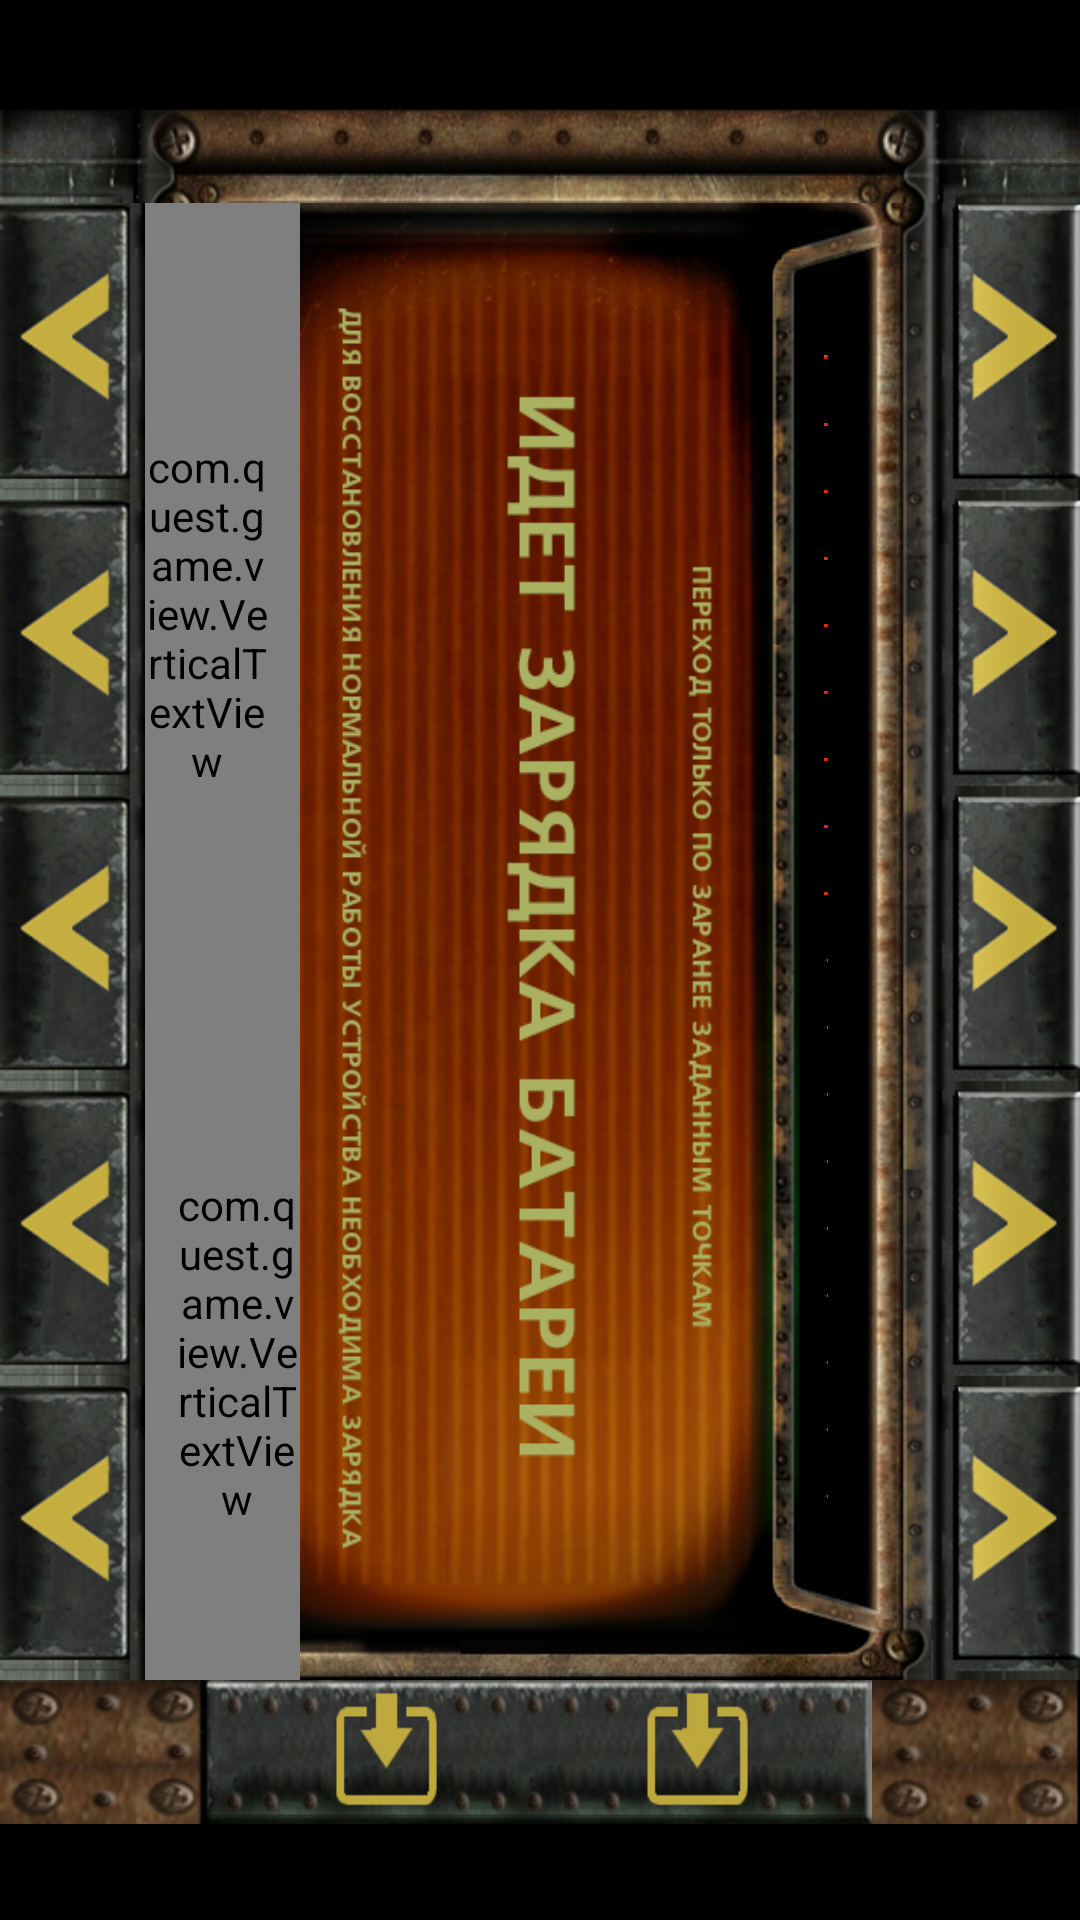

This screen was rendered from an Android layout file. Write that file and the resources it references.
<!-- AndroidManifest.xml: application theme android:Theme.NoTitleBar.Fullscreen -->
<!-- res/layout/activity_main_10.xml -->
<?xml version="1.0" encoding="utf-8"?>

<LinearLayout android:orientation="vertical" android:layout_width="fill_parent" android:layout_height="fill_parent"
  xmlns:android="http://schemas.android.com/apk/res/android">
    <LinearLayout android:orientation="vertical" android:background="@drawable/left_border" android:layout_width="fill_parent" android:layout_height="fill_parent" android:layout_weight="8.5" />
    <LinearLayout android:orientation="vertical" android:layout_width="fill_parent" android:layout_height="fill_parent" android:layout_weight="1.0">
        <LinearLayout android:orientation="horizontal" android:layout_width="fill_parent" android:layout_height="fill_parent" android:layout_weight="1.3">
            <LinearLayout android:orientation="horizontal" android:layout_width="fill_parent" android:layout_height="fill_parent" android:layout_weight="1.0">
                <LinearLayout android:orientation="horizontal" android:layout_width="fill_parent" android:layout_height="fill_parent" android:layout_weight="1.0">
                    <LinearLayout android:orientation="vertical" android:layout_width="fill_parent" android:layout_height="fill_parent" android:layout_weight="4.3">
                        <ImageButton android:id="@+id/ImageButton09" android:background="@drawable/down_button" android:layout_width="fill_parent" android:layout_height="fill_parent" android:layout_weight="1.0" />
                        <ImageButton android:id="@+id/ImageButton08" android:background="@drawable/down_button" android:layout_width="fill_parent" android:layout_height="fill_parent" android:layout_weight="1.0"  />
                        <ImageButton android:id="@+id/ImageButton07" android:background="@drawable/down_button" android:layout_width="fill_parent" android:layout_height="fill_parent" android:layout_weight="1.0"  />
                        <ImageButton android:id="@+id/ImageButton06" android:background="@drawable/down_button" android:layout_width="fill_parent" android:layout_height="fill_parent" android:layout_weight="1.0" />
                        <ImageButton android:id="@+id/ImageButton05" android:background="@drawable/down_button" android:layout_width="fill_parent" android:layout_height="fill_parent" android:layout_weight="1.0" />
                    </LinearLayout>
                    <RelativeLayout android:orientation="horizontal" android:background="@drawable/screen_8" android:layout_width="fill_parent" android:layout_height="fill_parent" android:layout_weight="1.0">
                        <TextView android:id="@+id/textView1" android:visibility="gone" android:layout_width="wrap_content" android:layout_height="wrap_content" android:text="10 - 8" android:layout_alignParentTop="true" android:layout_alignParentRight="true" />
                        <LinearLayout android:orientation="horizontal" android:layout_width="fill_parent" android:layout_height="fill_parent" android:layout_weight="1.0" android:layout_alignParentLeft="true" android:layout_alignParentBottom="true" />
                        <LinearLayout android:layout_width="fill_parent" android:layout_height="fill_parent">
                            <LinearLayout android:gravity="center" android:orientation="vertical" android:layout_width="fill_parent" android:layout_height="fill_parent" android:layout_weight="3.0">
                                <com.quest.game.view.VerticalTextView android:textSize="20.0dip" android:typeface="normal" android:textStyle="italic|bold" android:textColor="#ffaab262" android:paddingRight="10dp" android:gravity="right" android:layout_width="fill_parent" android:layout_height="fill_parent" android:text="до полной разрядки" android:layout_weight="1.0" />
                                <com.quest.game.view.VerticalTextView android:textSize="20.0dip" android:typeface="normal" android:textStyle="italic|bold" android:textColor="#ffaab262" android:paddingLeft="10dp" android:gravity="left" android:id="@+id/timer" android:layout_width="fill_parent" android:layout_height="fill_parent" android:layout_weight="1.25" />
                            </LinearLayout>
                            <LinearLayout android:layout_width="fill_parent" android:layout_height="fill_parent" android:layout_weight="1.0" />
                        </LinearLayout>
                    </RelativeLayout>
                </LinearLayout>
                <LinearLayout android:orientation="vertical" android:background="@drawable/charge_3" android:layout_width="fill_parent" android:layout_height="fill_parent" android:layout_weight="4.5">
                    <LinearLayout android:orientation="vertical" android:visibility="visible" android:layout_width="fill_parent" android:layout_height="wrap_content" android:layout_marginLeft="20.0dip" android:layout_marginTop="40.0dip" android:layout_marginRight="35.0dip" android:layout_marginBottom="50.0dip" android:layout_weight="1.0">
                        <ImageView android:id="@+id/ImageView17" android:layout_width="fill_parent" android:layout_height="fill_parent" android:src="@drawable/red_off" android:layout_weight="1.0" />
                        <ImageView android:id="@+id/ImageView16" android:layout_width="fill_parent" android:layout_height="fill_parent" android:src="@drawable/red_off" android:layout_weight="1.0" />
                        <ImageView android:id="@+id/ImageView15" android:layout_width="fill_parent" android:layout_height="fill_parent" android:src="@drawable/red_off" android:layout_weight="1.0" />
                        <ImageView android:id="@+id/ImageView14" android:layout_width="fill_parent" android:layout_height="fill_parent" android:src="@drawable/red_off" android:layout_weight="1.0" />
                        <ImageView android:id="@+id/charge_1" android:layout_width="fill_parent" android:layout_height="fill_parent" android:src="@drawable/red_off" android:layout_weight="1.0" />
                        <ImageView android:id="@+id/charge_2" android:layout_width="fill_parent" android:layout_height="fill_parent" android:src="@drawable/red_off" android:layout_weight="1.0" />
                        <ImageView android:id="@+id/charge_3" android:layout_width="fill_parent" android:layout_height="fill_parent" android:src="@drawable/red_off" android:layout_weight="1.0" />
                        <ImageView android:id="@+id/charge_4" android:layout_width="fill_parent" android:layout_height="fill_parent" android:src="@drawable/red_off" android:layout_weight="1.0" />
                        <ImageView android:id="@+id/charge_5" android:layout_width="fill_parent" android:layout_height="fill_parent" android:src="@drawable/red_off" android:layout_weight="1.0" />
                        <ImageView android:id="@+id/charge_6" android:layout_width="fill_parent" android:layout_height="fill_parent" android:src="@drawable/red_on" android:layout_weight="1.0" />
                        <ImageView android:id="@+id/charge_7" android:layout_width="fill_parent" android:layout_height="fill_parent" android:src="@drawable/red_on" android:layout_weight="1.0" />
                        <ImageView android:id="@+id/charge_8" android:layout_width="fill_parent" android:layout_height="fill_parent" android:src="@drawable/red_on" android:layout_weight="1.0" />
                        <ImageView android:id="@+id/charge_9" android:layout_width="fill_parent" android:layout_height="fill_parent" android:src="@drawable/red_on" android:layout_weight="1.0" />
                        <ImageView android:id="@+id/charge_10" android:layout_width="fill_parent" android:layout_height="fill_parent" android:src="@drawable/red_on" android:layout_weight="1.0" />
                        <ImageView android:id="@+id/charge_11" android:layout_width="fill_parent" android:layout_height="fill_parent" android:src="@drawable/red_on" android:layout_weight="1.0" />
                        <ImageView android:id="@+id/charge_12" android:layout_width="fill_parent" android:layout_height="fill_parent" android:src="@drawable/red_on" android:layout_weight="1.0" />
                        <ImageView android:id="@+id/charge_13" android:layout_width="fill_parent" android:layout_height="fill_parent" android:src="@drawable/red_on" android:layout_weight="1.0" />
                        <ImageView android:id="@+id/charge_14" android:layout_width="fill_parent" android:layout_height="fill_parent" android:src="@drawable/red_on" android:layout_weight="1.0" />
                    </LinearLayout>
                </LinearLayout>
            </LinearLayout>
            <LinearLayout android:orientation="vertical" android:layout_width="fill_parent" android:layout_height="fill_parent" android:layout_weight="6.3">
                <ImageButton android:id="@+id/ImageButton10" android:background="@drawable/up_button" android:layout_width="fill_parent" android:layout_height="fill_parent" android:layout_weight="1.0"/>
                <ImageButton android:id="@+id/ImageButton04" android:background="@drawable/up_button" android:layout_width="fill_parent" android:layout_height="fill_parent" android:layout_weight="1.0"/>
                <ImageButton android:id="@+id/ImageButton03" android:background="@drawable/up_button" android:layout_width="fill_parent" android:layout_height="fill_parent" android:layout_weight="1.0"/>
                <ImageButton android:id="@+id/ImageButton02" android:background="@drawable/up_button" android:layout_width="fill_parent" android:layout_height="fill_parent" android:layout_weight="1.0"/>
                <ImageButton android:id="@+id/ImageButton01" android:background="@drawable/up_button" android:layout_width="fill_parent" android:layout_height="fill_parent" android:layout_weight="1.0"/>
            </LinearLayout>
        </LinearLayout>
        <LinearLayout android:orientation="vertical" android:layout_width="fill_parent" android:layout_height="fill_parent" android:layout_weight="8.0">
            <LinearLayout android:orientation="horizontal" android:layout_width="fill_parent" android:layout_height="fill_parent" android:layout_weight="2.0">
                <ImageButton android:background="@drawable/right_button_off_newl" android:layout_width="wrap_content" android:layout_height="wrap_content" android:layout_weight="1.0" />
                <ImageButton android:id="@+id/ImageButtonSelector" android:background="@drawable/selector" android:layout_width="fill_parent" android:layout_height="fill_parent" android:layout_weight="12" />
                <ImageButton android:background="@drawable/right_button_off_newr" android:layout_width="wrap_content" android:layout_height="wrap_content" android:layout_weight="1.0" />
            </LinearLayout>
            <LinearLayout android:orientation="horizontal" android:layout_width="fill_parent" android:layout_height="fill_parent" android:layout_weight="3.0" />
        </LinearLayout>
    </LinearLayout>
</LinearLayout>
<!-- resources referenced by this layout -->
<resources>
  <!-- drawable charge_3: png bitmap (drawable, 77212 bytes) -->
  <!-- drawable down_button (drawable) -->
  <?xml version="1.0" encoding="utf-8"?>
  
  <selector
    xmlns:android="http://schemas.android.com/apk/res/android">
      <item android:state_pressed="false" android:drawable="@drawable/down_button_off" />
      <item android:state_pressed="true" android:drawable="@drawable/down_button_on" />
  </selector>
  <!-- drawable left_border: png bitmap (drawable, 46049 bytes) -->
  <!-- drawable red_off: png bitmap (drawable, 1267 bytes) -->
  <!-- drawable red_on: png bitmap (drawable, 1699 bytes) -->
  <!-- drawable right_button_off_newl: png bitmap (drawable, 10111 bytes) -->
  <!-- drawable right_button_off_newr: png bitmap (drawable, 11461 bytes) -->
  <!-- drawable screen_8: png bitmap (drawable, 266295 bytes) -->
  <!-- drawable selector (drawable) -->
  <?xml version="1.0" encoding="utf-8"?>
  
  <selector
    xmlns:android="http://schemas.android.com/apk/res/android">
      <item android:state_pressed="false" android:drawable="@drawable/right_button_off_click" />
      <item android:state_pressed="true" android:drawable="@drawable/right_button_on_click_press" />
  </selector>
  <!-- drawable up_button (drawable) -->
  <?xml version="1.0" encoding="utf-8"?>
  
  <selector
    xmlns:android="http://schemas.android.com/apk/res/android">
      <item android:state_pressed="false" android:drawable="@drawable/up_button_off" />
      <item android:state_pressed="true" android:drawable="@drawable/up_button_on" />
  </selector>
  <!-- drawable down_button_off: png bitmap (drawable, 17901 bytes) -->
  <!-- drawable down_button_on: png bitmap (drawable, 15774 bytes) -->
  <!-- drawable right_button_off_click: png bitmap (drawable, 44138 bytes) -->
  <!-- drawable right_button_on_click_press: png bitmap (drawable, 40733 bytes) -->
  <!-- drawable up_button_off: png bitmap (drawable, 17826 bytes) -->
  <!-- drawable up_button_on: png bitmap (drawable, 15238 bytes) -->
</resources>
